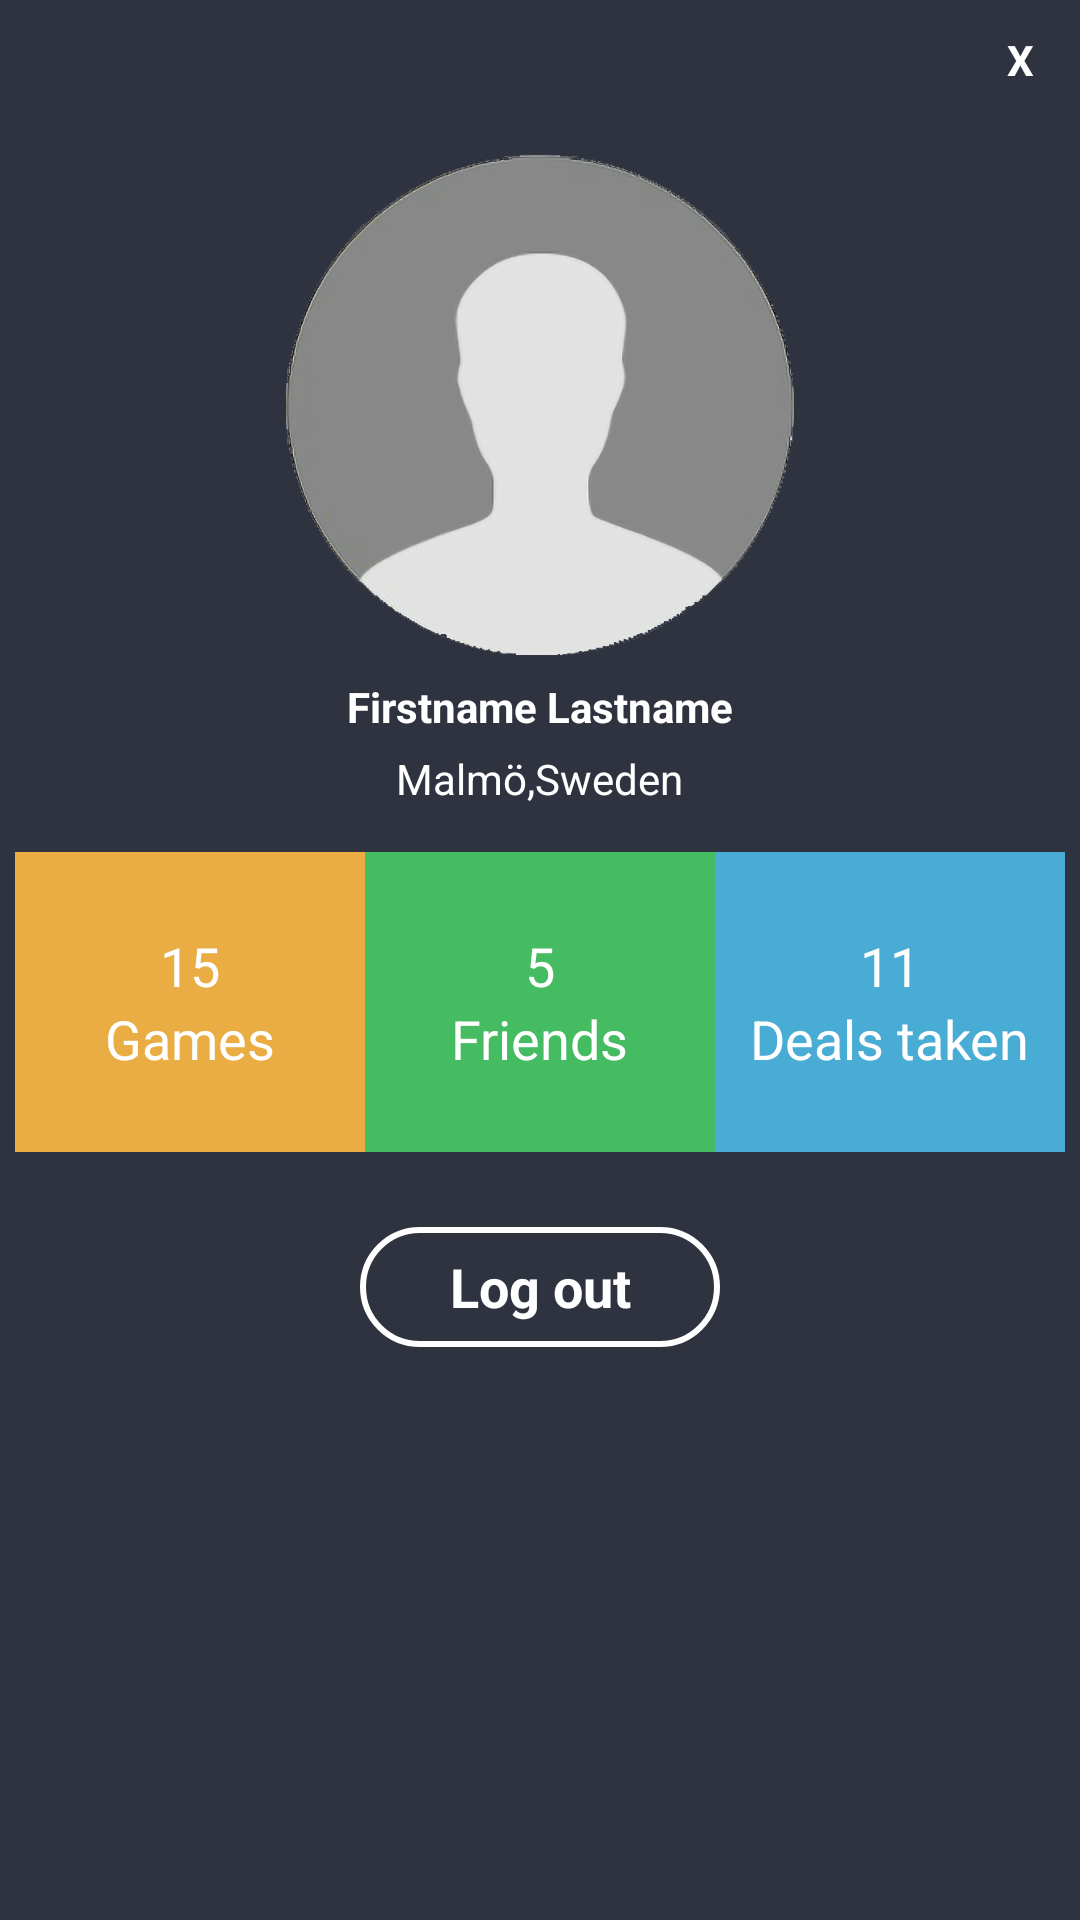

Produce the Android XML layout that renders to this screen, including the resource entries it uses.
<!-- AndroidManifest.xml: application theme Theme.AndroidAppProject -->
<!-- res/layout/popup_profile.xml -->
<?xml version="1.0" encoding="utf-8"?>
<LinearLayout xmlns:android="http://schemas.android.com/apk/res/android"
    android:layout_width="350dp"
    android:layout_height="475dp"
    android:layout_gravity="center"
    android:background="@color/bluedark"
    android:orientation="vertical"
    android:padding="5dp">

    <TextView
        android:id="@+id/tvProfileClose"
        android:layout_width="30dp"
        android:layout_height="30dp"
        android:layout_gravity="end"
        android:background="@drawable/circlebackground"
        android:gravity="center"
        android:text="X"
        android:textColor="@color/white"
        android:textStyle="bold" />

    <LinearLayout
        android:layout_width="match_parent"
        android:layout_height="wrap_content"
        android:orientation="vertical">

        <ImageView
            android:id="@+id/ivProfilePicture"
            android:layout_width="248dp"
            android:layout_height="171dp"
            android:layout_gravity="center"
            android:layout_marginTop="15dp"
            android:src="@drawable/photo" />

        <TextView
            android:id="@+id/tvProfileName"
            android:layout_width="wrap_content"
            android:layout_height="wrap_content"
            android:layout_gravity="center_horizontal"
            android:layout_marginTop="5dp"
            android:text="Firstname Lastname"
            android:textColor="@color/white"
            android:textStyle="bold" />

        <TextView
            android:id="@+id/tvProfileCityCountry"
            android:layout_width="wrap_content"
            android:layout_height="wrap_content"
            android:layout_gravity="center_horizontal"
            android:layout_marginTop="5dp"
            android:text="Malmö,Sweden"
            android:textColor="@color/white" />
    </LinearLayout>

    <LinearLayout
        android:layout_width="match_parent"
        android:layout_height="wrap_content"
        android:layout_marginTop="15dp"
        android:orientation="horizontal">

        <LinearLayout
            android:id="@+id/llProfileGames"
            android:layout_width="0dp"
            android:layout_height="100dp"
            android:layout_weight="1"
            android:background="@color/orange"
            android:gravity="center"
            android:orientation="vertical">

            <TextView
                android:id="@+id/tvProfieAmountGames"
                android:layout_width="wrap_content"
                android:layout_height="wrap_content"
                android:text="15"
                android:textColor="@color/white"
                android:textSize="18sp" />

            <TextView
                android:id="@+id/tvProfileGames"
                android:layout_width="wrap_content"
                android:layout_height="wrap_content"
                android:text="Games"
                android:textColor="@color/white"
                android:textSize="18sp" />
        </LinearLayout>

        <LinearLayout
            android:id="@+id/llProfileFriends"
            android:layout_width="0dp"
            android:layout_height="100dp"
            android:layout_weight="1"
            android:background="@color/green"
            android:gravity="center"
            android:orientation="vertical">

            <TextView
                android:id="@+id/tvProfileAmountFriends"
                android:layout_width="wrap_content"
                android:layout_height="wrap_content"
                android:text="5"
                android:textColor="@color/white"
                android:textSize="18sp" />

            <TextView
                android:id="@+id/tvProfileFriends"
                android:layout_width="wrap_content"
                android:layout_height="wrap_content"
                android:text="Friends"
                android:textColor="@color/white"
                android:textSize="18sp" />
        </LinearLayout>

        <LinearLayout
            android:id="@+id/llProfileDeals"
            android:layout_width="0dp"
            android:layout_height="100dp"
            android:layout_weight="1"
            android:background="@color/bluelight"
            android:gravity="center"
            android:orientation="vertical">

            <TextView
                android:id="@+id/tvProfileAmountDeals"
                android:layout_width="wrap_content"
                android:layout_height="wrap_content"
                android:text="11"
                android:textColor="@color/white"
                android:textSize="18sp" />

            <TextView
                android:id="@+id/tvProfileDeals"
                android:layout_width="wrap_content"
                android:layout_height="wrap_content"
                android:text="Deals taken"
                android:textColor="@color/white"
                android:textSize="18sp" />
        </LinearLayout>
    </LinearLayout>

    <TextView
        android:id="@+id/tvProfileLogoutBtn"
        android:layout_width="120dp"
        android:layout_height="40dp"
        android:layout_gravity="center_horizontal"
        android:layout_marginTop="25dp"
        android:textSize="18sp"
        android:background="@drawable/buttonstyle"
        android:gravity="center"
        android:text="@string/Logout"
        android:textColor="@color/white"
        android:textStyle="bold" />

</LinearLayout>
<!-- resources referenced by this layout -->
<resources>
  <color name="bluedark">#2f333f</color>
  <color name="bluelight">#49acd5</color>
  <color name="green">#45bc62</color>
  <color name="orange">#eaad43</color>
  <color name="white">#FFFFFFFF</color>
  <!-- drawable buttonstyle (drawable) -->
  <?xml version="1.0" encoding="utf-8"?>
  <shape xmlns:android="http://schemas.android.com/apk/res/android">
      <stroke
  
          android:width="2dp"
          android:color="@color/white" />
      <corners android:radius="20dp" />
  
  
  </shape>
  <!-- drawable photo: jpg bitmap (drawable-xxhdpi, 88931 bytes) -->
  <string name="Logout">Log out</string>
  <style name="Theme.AndroidAppProject" parent="Theme.MaterialComponents.DayNight.DarkActionBar">
          
          <item name="colorPrimary">@color/primaryBlue</item>
          <item name="colorPrimaryVariant">@color/primaryBlue</item>
          <item name="colorOnPrimary">@color/white</item>
          
          <item name="colorSecondary">@color/teal_200</item>
          <item name="colorSecondaryVariant">@color/teal_700</item>
          <item name="colorOnSecondary">@color/black</item>
          
          <item name="android:statusBarColor" tools:targetApi="l">?attr/colorPrimaryVariant</item>
          
      </style>
  <color name="primaryBlue">#4C739E</color>
  <color name="teal_200">#FF03DAC5</color>
  <color name="teal_700">#FF018786</color>
  <color name="black">#FF000000</color>
</resources>
